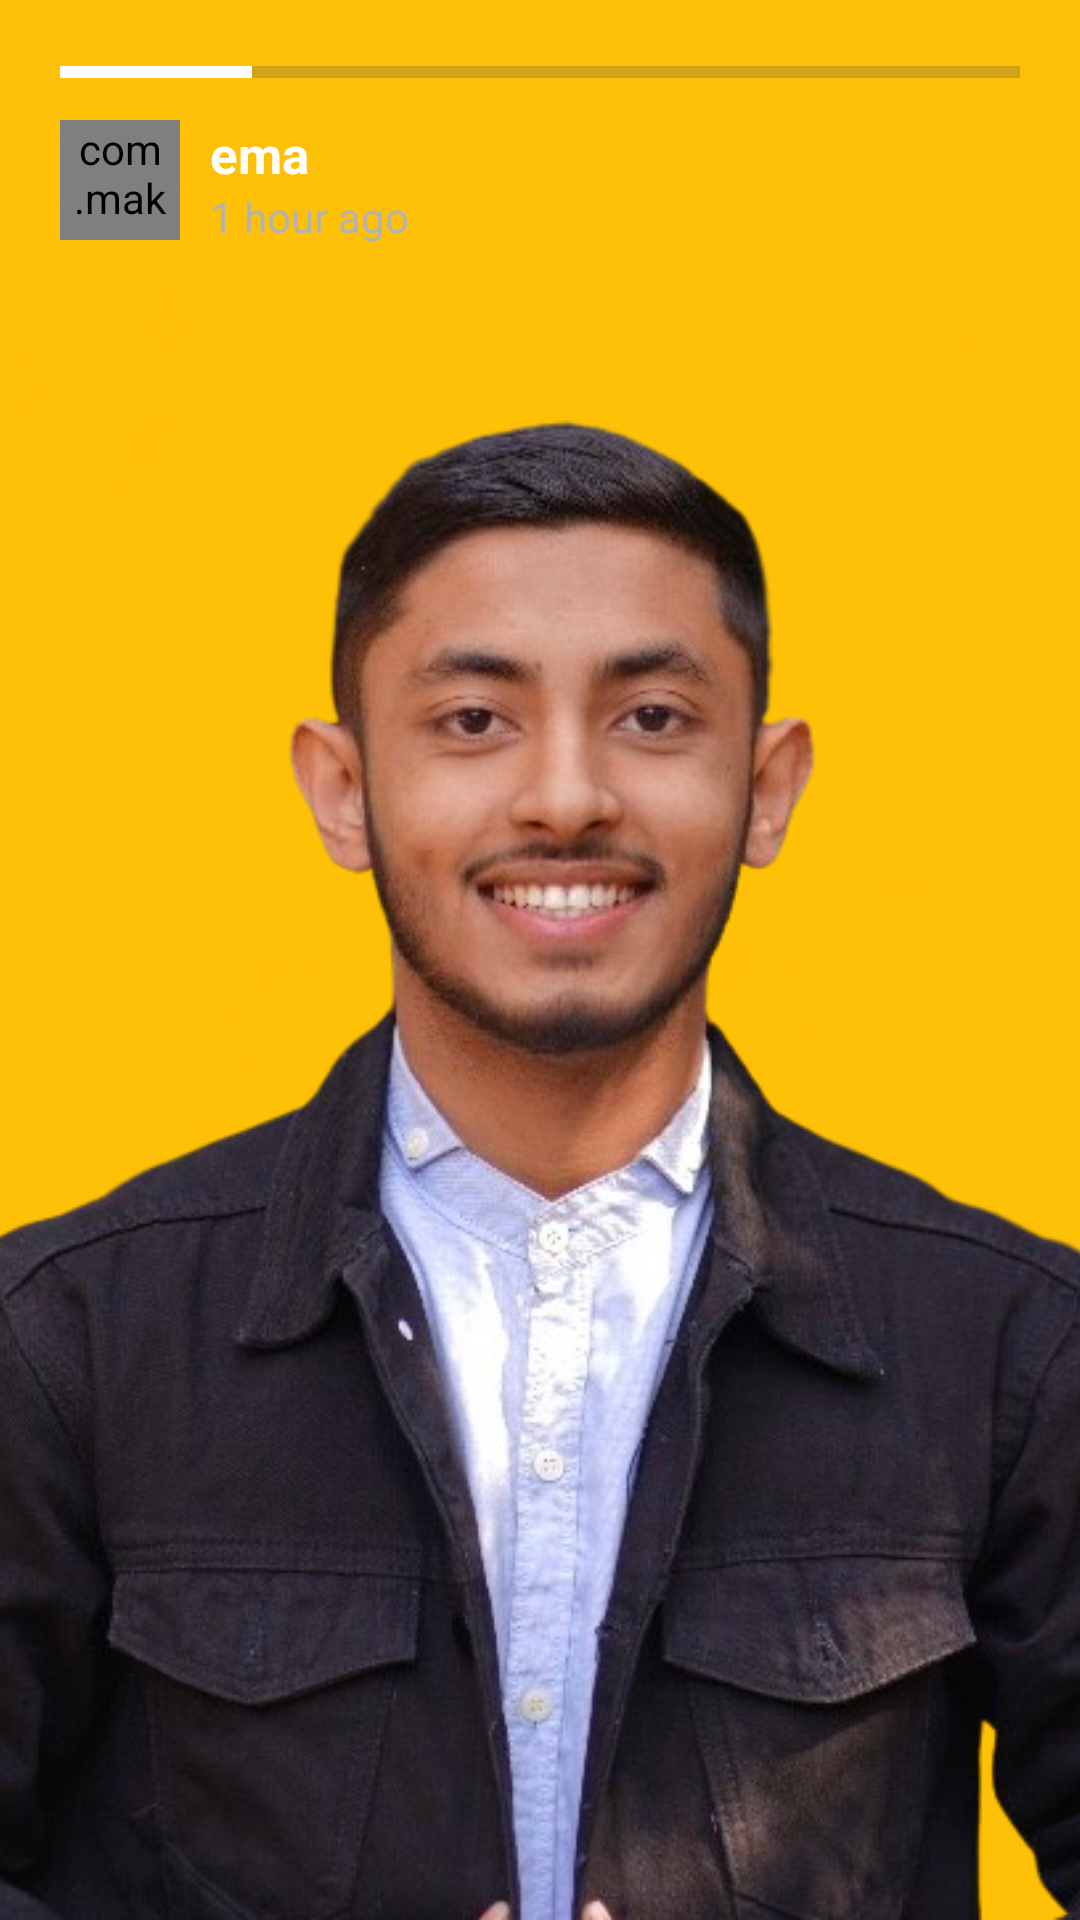

Produce the Android XML layout that renders to this screen, including the resource entries it uses.
<!-- AndroidManifest.xml: application theme Theme.Mimi -->
<!-- res/layout/activity_view_story.xml -->
<?xml version="1.0" encoding="utf-8"?>
<androidx.constraintlayout.widget.ConstraintLayout xmlns:android="http://schemas.android.com/apk/res/android"
    xmlns:app="http://schemas.android.com/apk/res-auto"
    xmlns:tools="http://schemas.android.com/tools"
    android:layout_width="match_parent"
    android:layout_height="match_parent"
    tools:context=".Activitys.ViewStoryActivity">

    <ProgressBar
        android:layout_width="match_parent"
        android:layout_height="8dp"
        android:elevation="1dp"
        style="?android:attr/progressBarStyleHorizontal"
        android:layout_marginHorizontal="20dp"
        android:id="@+id/progress_horizontal"
        android:layout_marginTop="20dp"
        android:progress="20"
        android:progressTint="@color/white"
        app:layout_constraintEnd_toEndOf="parent"
        app:layout_constraintHorizontal_bias="0.0"
        app:layout_constraintStart_toStartOf="parent"
        app:layout_constraintTop_toTopOf="parent" />

    <LinearLayout
        android:layout_width="match_parent"
        android:layout_height="wrap_content"
        android:layout_marginHorizontal="20dp"
        android:elevation="1dp"
        android:layout_marginTop="20dp"
        android:orientation="horizontal"
        app:layout_constraintEnd_toEndOf="parent"
        app:layout_constraintStart_toStartOf="parent"
        app:layout_constraintTop_toTopOf="@+id/progress_horizontal">

        <com.makeramen.roundedimageview.RoundedImageView
            android:id="@+id/userProfileHolder"
            android:layout_width="40dp"
            android:layout_height="40dp"
            android:layout_marginEnd="10dp"
            android:scaleType="fitXY"
            android:src="@drawable/you"
            app:layout_constraintBottom_toBottomOf="parent"
            app:layout_constraintEnd_toEndOf="parent"
            app:layout_constraintStart_toStartOf="parent"
            app:layout_constraintTop_toTopOf="parent"
            app:riv_corner_radius="5dp" />

        <LinearLayout
            android:layout_width="match_parent"
            android:layout_weight="100"
            android:layout_height="wrap_content"
            android:orientation="vertical">
            <TextView
                android:id="@+id/postUserName"
                android:textColor="@color/white"
                android:textStyle="bold"
                android:textSize="17sp"
                android:layout_width="match_parent"
                android:layout_height="wrap_content"
                android:text="ema" />

            <TextView
                android:id="@+id/postTime"
                android:textColor="#B3B3B3"
                android:layout_width="match_parent"
                android:layout_height="wrap_content"
                android:text="1 hour ago" />

        </LinearLayout>

        <ImageView
            android:id="@+id/moreBtn"
            android:layout_weight="1"
            android:src="@drawable/more"
            android:layout_width="40dp"
            android:padding="3dp"
            android:rotation="90"
            android:layout_height="40dp"/>

    </LinearLayout>

    <ImageView
        android:layout_width="match_parent"
        android:layout_height="match_parent"
        android:id="@+id/storyImageHolder"
        android:src="@drawable/you"
        android:scaleType="centerCrop"
        app:layout_constraintBottom_toBottomOf="parent"
        app:layout_constraintEnd_toEndOf="parent"
        app:layout_constraintStart_toStartOf="parent"
        app:layout_constraintTop_toTopOf="parent" />

</androidx.constraintlayout.widget.ConstraintLayout>
<!-- resources referenced by this layout -->
<resources>
  <color name="white">#FFFFFFFF</color>
  <!-- drawable you: png bitmap (drawable, 416782 bytes) -->
  <style name="Theme.Mimi" parent="Base.Theme.Mimi" />
  <style name="Base.Theme.Mimi" parent="Theme.Material3.Light.NoActionBar">
          
           <item name="colorPrimary">@color/darkGreen</item>
          <item name="android:windowIsTranslucent">true</item>
  
      </style>
  <color name="darkGreen">#263238</color>
</resources>
